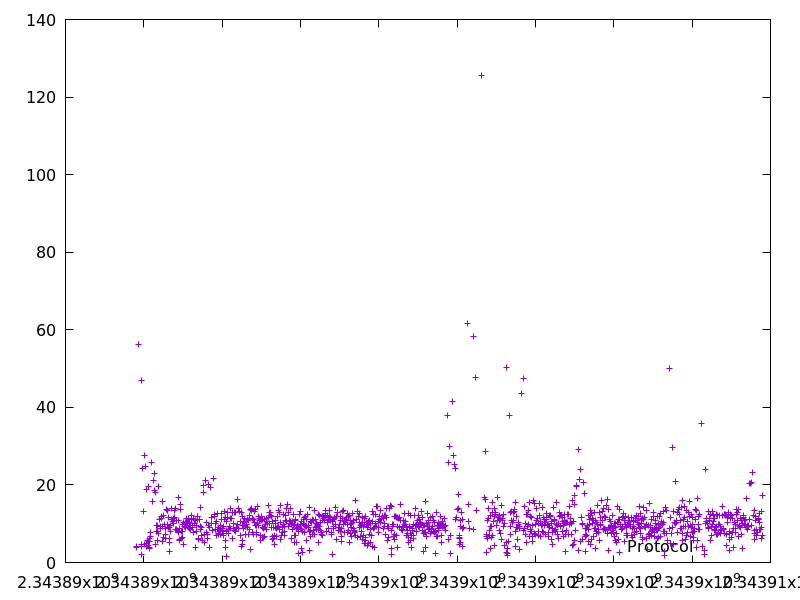

The table this chart was drawn from, first rows:
2343889812.701487, 4.03963
2343889817, 3.984
2343889874, 56.35
2343889930, 46.96
2343889935, 4.68
2343889939, 4.16
2343889941, 2.033
2343889965, 24.28
2343889982, 13.22
2343890009, 27.56
2343890014, 4.711
2343890044, 24.7
2343890062, 18.92
2343890070, 4.048
2343890079, 4.923
2343890085, 5.774
2343890109, 19.53
2343890113, 4.386
2343890119, 5.399
2343890135, 3.514
2343890139, 3.901
2343890144, 5.476
2343890150, 6.207
2343890157, 6.807
2343890165, 7.836
2343890191, 25.78
2343890215, 15.8
2343890238, 21.16
2343890260, 18.56
2343890284, 23.01
2343890302, 17.97
2343890307, 4.63
2343890321, 8.104
2343890332, 9.632
2343890342, 9.525
2343890352, 8.112
2343890360, 5.675
2343890368, 7.442
2343890387, 19.62
2343890401, 11.18
2343890416, 9.258
2343890425, 8.865
2343890439, 11.92
2343890457, 11.31
2343890467, 9.196
2343890472, 5.558
2343890488, 15.82
2343890498, 6.354
2343890514, 12.22
2343890530, 9.843
2343890547, 7.286
2343890554, 6.311
2343890563, 8.847
2343890580, 13.77
2343890596, 9.712
2343890616, 13.3
2343890628, 11.54
2343890637, 9.116
2343890647, 8.973
2343890652, 2.755
2343890658, 6.291
... 1,222 more rows
